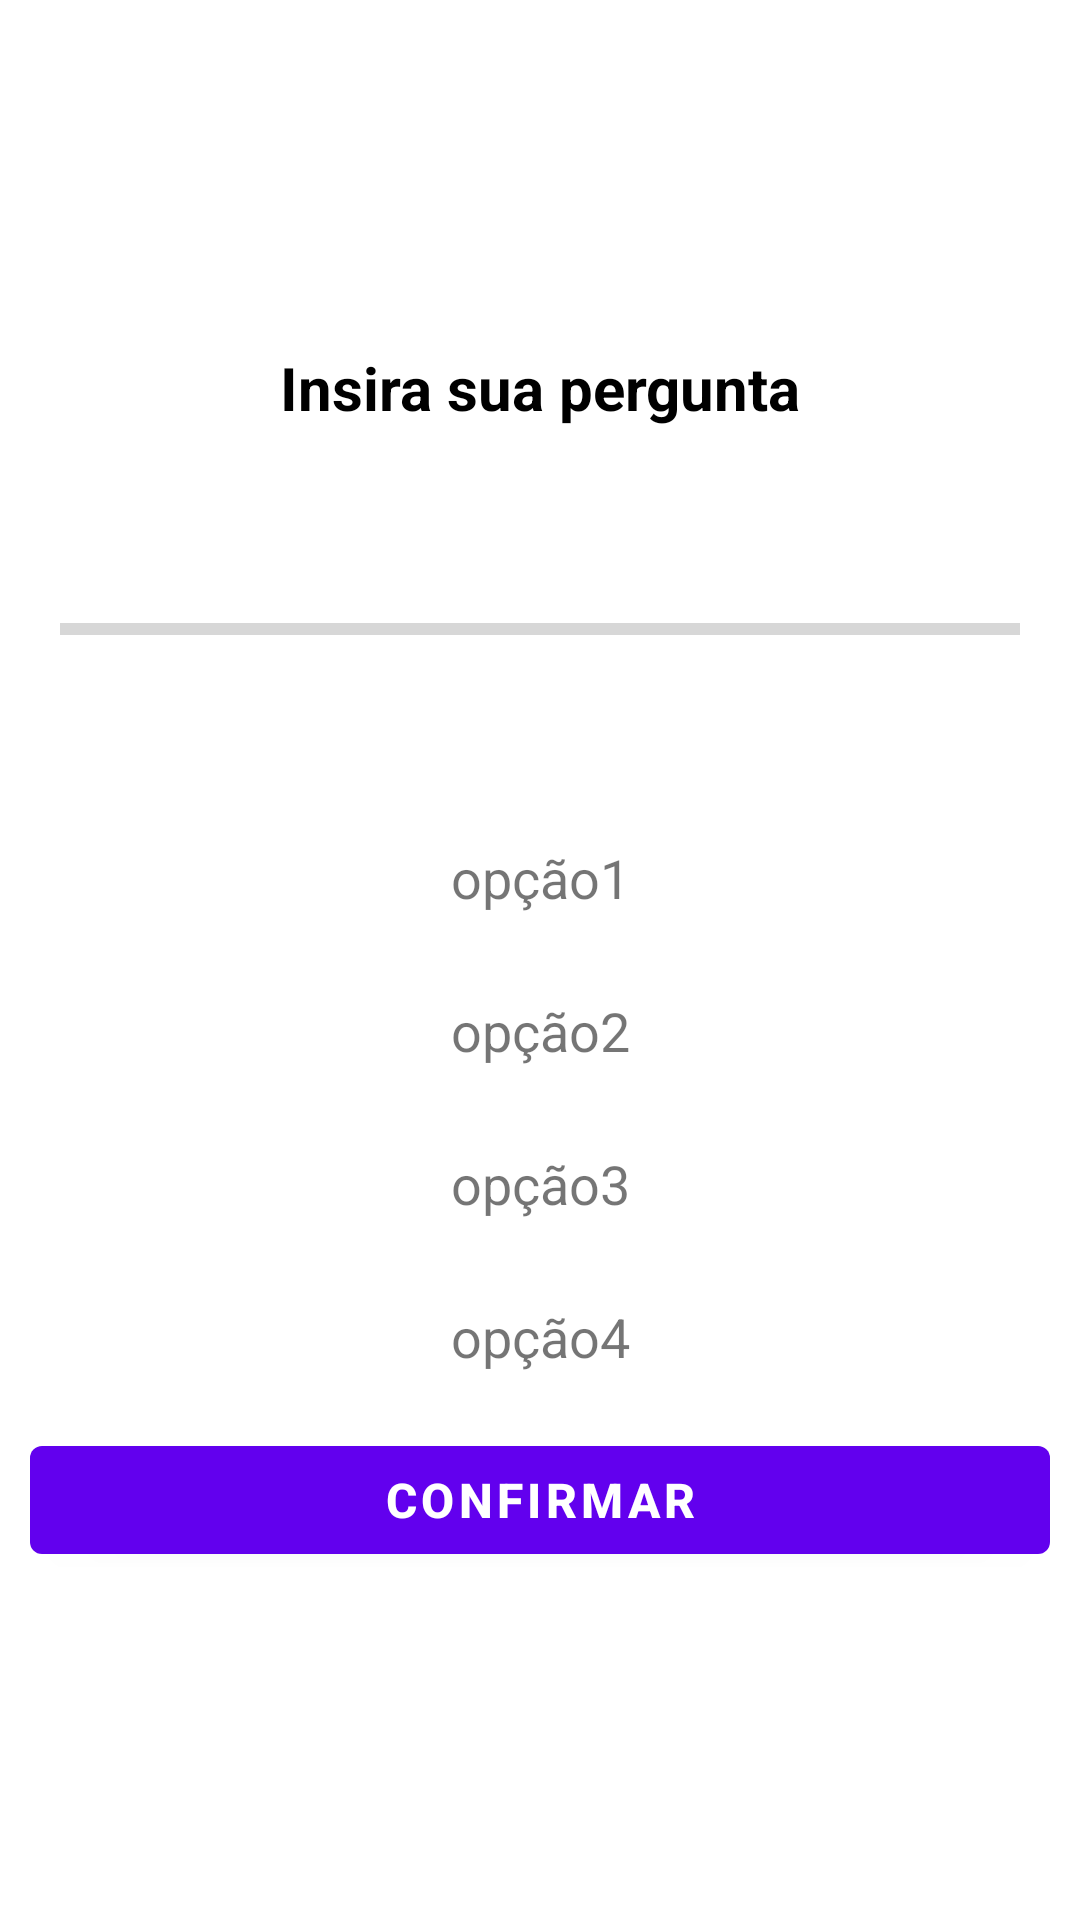

Here is an Android app screen rendered from its layout file. Give the layout XML and the strings, colors and styles it references.
<!-- AndroidManifest.xml: application theme Theme.TheQuizzApp -->
<!-- res/layout/activity_question.xml -->
<?xml version="1.0" encoding="utf-8"?>
<LinearLayout xmlns:android="http://schemas.android.com/apk/res/android"
    xmlns:app="http://schemas.android.com/apk/res-auto"
    xmlns:tools="http://schemas.android.com/tools"
    android:layout_width="match_parent"
    android:layout_height="match_parent"
    android:orientation="vertical"
    android:gravity="center"
    android:padding="10dp"
    tools:context=".QuestionActivity">

    <TextView
        android:id="@+id/question_text"
        android:layout_width="match_parent"
        android:layout_height="wrap_content"
        android:gravity="center"
        android:textSize="20sp"
        android:textStyle="bold"
        android:textColor="@color/black"
        android:background="@color/white"
        android:text="Insira sua pergunta"/>

    <LinearLayout
        android:layout_width="match_parent"
        android:layout_height="wrap_content"
        android:layout_marginTop="20dp"
        android:orientation="horizontal"
        android:gravity="center_vertical">
        

        <ProgressBar
            android:layout_width="320dp"
            android:layout_height="wrap_content"
            android:layout_marginLeft="10dp"
            android:max="5"
            android:progress="0"
            android:id="@+id/progress_horizontal"
            style="?android:attr/progressBarStyleHorizontal"/>

        <TextView
            android:id="@+id/progress_text"
            android:layout_width="match_parent"
            android:layout_height="wrap_content"
            android:text="1/5"
            android:textSize="20sp"
            android:padding="10dp"
            android:textColor="@color/black"

            />
    </LinearLayout>

    <TextView
        android:id="@+id/opt_1"
        android:layout_width="match_parent"
        android:layout_height="wrap_content"
        android:text="opção1"
        android:background="@drawable/question_option"
        android:padding="10px"
        android:textSize="18sp"
        android:layout_marginTop="20dp"
        android:gravity="center"/>
    <TextView
        android:id="@+id/opt_2"
        android:layout_width="match_parent"
        android:layout_height="wrap_content"
        android:text="opção2"
        android:background="@drawable/question_option"
        android:padding="10px"
        android:textSize="18sp"
        android:layout_marginTop="20dp"
        android:gravity="center"/>
    <TextView
        android:id="@+id/opt_3"
        android:layout_width="match_parent"
        android:layout_height="wrap_content"
        android:text="opção3"
        android:background="@drawable/question_option"
        android:padding="10px"
        android:textSize="18sp"
        android:layout_marginTop="20dp"
        android:gravity="center"/>
    <TextView
        android:id="@+id/opt_4"
        android:layout_width="match_parent"
        android:layout_height="wrap_content"
        android:text="opção4"
        android:background="@drawable/question_option"
        android:padding="10px"
        android:textSize="18sp"
        android:layout_marginTop="20dp"
        android:gravity="center"/>

        <Button
            android:id="@+id/submit"
            android:layout_width="match_parent"
            android:layout_height="wrap_content"
            android:layout_marginTop="15dp"
            android:text="Confirmar"
            android:textSize="16dp"
            android:textStyle="bold"/>

</LinearLayout>
<!-- resources referenced by this layout -->
<resources>
  <style name="Theme.TheQuizzApp" parent="Theme.MaterialComponents.DayNight.DarkActionBar">
          
          <item name="colorPrimary">@color/purple_500</item>
          <item name="colorPrimaryVariant">@color/purple_700</item>
          <item name="colorOnPrimary">@color/white</item>
          
          <item name="colorSecondary">@color/teal_200</item>
          <item name="colorSecondaryVariant">@color/teal_700</item>
          <item name="colorOnSecondary">@color/black</item>
          
          <item name="android:statusBarColor">?attr/colorPrimaryVariant</item>
          
      </style>
  <!-- not gathered from this repository: default colours our renderer supplied (Android Studio template values) -->
  <color name="purple_500">#FF6200EE</color>
  <color name="purple_700">#FF3700B3</color>
  <color name="teal_200">#FF03DAC5</color>
  <color name="teal_700">#FF018786</color>
  <color name="black">#FF000000</color>
  <color name="white">#FFFFFFFF</color>
</resources>
